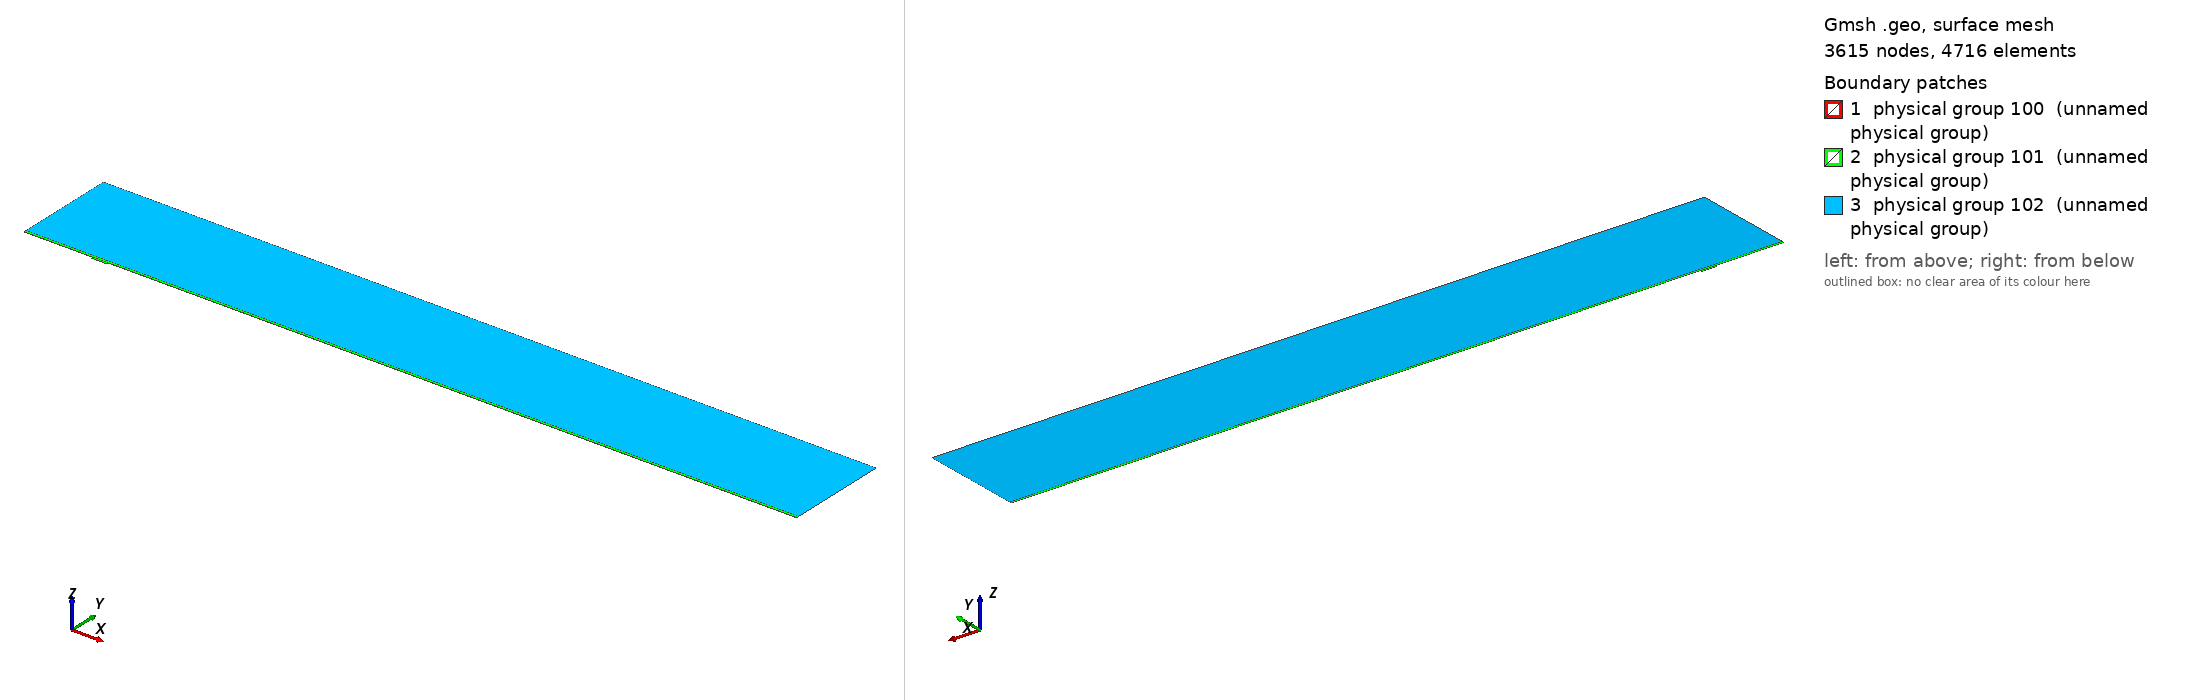

Gmsh geometry script, surface-meshed: 3615 nodes, 4716 surface elements. Boundary patches (legend numbers): 1 physical group 100 (unnamed physical group), 2 physical group 101 (unnamed physical group), 3 physical group 102 (unnamed physical group). Left view from above one corner, right view from below the opposite corner. Legend entries are the model's physical surfaces. The drawing asked Gmsh for element sizes between 1% and 20% of the model's largest extent; the script's own settings can give other sizes.

=== mesh.geo (drawn) ===
// Macro parameters
deltaStar = 1;
D = 2.5 * deltaStar; // depth of the gap 
W = 22 * deltaStar; // width of the gap
r = 16; // length of non-constant quads upstream and downstream of the gap
s = 8; // length of non-constant quads left and right inside the gap
BL = 0.25 * deltaStar; // height of the second layer of quad elements
BL_upper = 3.5 * deltaStar; // height of the third layer of quad elements
x0 = 100 * deltaStar; // x distance from inflow to gap
lengthOutflow = 1000 * deltaStar; // length after the gap
x3 = W + lengthOutflow; // last point of the domain
height = 150 * deltaStar; // height of the triangular region
triagHeightRegion_inflow = height - BL - BL_upper; // height of the triangular region

// Micro parameters
dx = 0.1; // dx of square elements near the leading and trailing edge of the gap (most resolution-demanding points in the domain)
dy = 1.25 * dx; 
size_triag_v_top = 64; // size of the elements in the upper triangular region

// All the value below are between 0 and 1. =1  means the elements are all equal in size. Avoid using values very close to 1, because we dividing by log(p) in the formula.
dy_in_v_right = 1.5; // heighest quad in the upper layer of quads, in the right part of the gap
dy_in_v_left = 1.75; // heighest quad in the upper layer of quads, in the left part of the gap

// fit (check the file scripts/fit_gmsh.py for more details)
p_in_v_left = 1.0335663036230878 - 1.0234149444433507/(W - 0.8098798097181781)^0.5991729377115732; // densitiy concentration of elements inside the gap, vertically, near the left wall.
p_in_v_right = 1.008073572191136 - 1.1471875292840257/(W - 1.2941255994826328)^0.7890392764815325; // densitiy concentration of elements inside the gap, vertically, near the right wall.
p_in_h_bottom = 0.9; // densitiy concentration of elements inside the gap, horizontally. 
p_in_h_top = 0.9; // densitiy concentration of elements inside the gap, horizontally. 

p_out_h = 0.5; // densitiy concentration of elements outside the gap, horizontally.
p_out_h_upper = 0.5; // densitiy concentration of elements outside the gap, horizontally on the upper layer of quads
p_out_v_inflow_dense = 0.8; // densitiy concentration of elements outside the gap, vertically, near the inflow and the gap
p_out_v_inflow_sparse = 0.99; // densitiy concentration of elements outside the gap, vertically, near the inflow and far from the gap
p_out_v_outflow_dense = 0.9; // densitiy concentration of elements outside the gap, vertically, near the outflow and the gap
p_out_v_outflow_sparse = 0.995; // densitiy concentration of elements outside the gap, vertically, near the outflow and far from the gap
p_triag_h_inflow = 0.8; // densitiy concentration of elements in the triangular region of the domain, horizontally.
p_triag_h_outflow = p_triag_h_inflow; // densitiy concentration of elements in the triangular region of the domain, horizontally.

enlarge_triag_inflow = 1.1; // heigher the value, larger the elements in the triangular region near the inflow
enlarge_triag_outflow = 1.1; // heigher the value, larger the elements in the triangular region near the outflow

// Automated parameters 
a_in_v_right = dx / (W / 2);
a_in_v_left = dx / (W / 2);
a_in_h_bottom = dy / (D / 2);
a_in_h_top = dx / (D / 2);
a_out_h = dx / BL;
a_out_v_inflow_dense = dx / r;
a_out_v_outflow_dense = dx / r;

// for the derivation of the formula, see file 20250123_gmshFormula.md in the docs folder
N_in_v_right = Ceil( Log (a_in_v_right / (1 - p_in_v_right + a_in_v_right * p_in_v_right)) / Log(p_in_v_right) );
N_in_v_left = Ceil( Log (a_in_v_left / (1 - p_in_v_left + a_in_v_left * p_in_v_left)) / Log(p_in_v_left) );
N_in_h_bottom = Ceil( Log (a_in_h_bottom / (1 - p_in_h_bottom + a_in_h_bottom * p_in_h_bottom)) / Log(p_in_h_bottom) );
N_in_h_top = Ceil( Log (a_in_h_top / (1 - p_in_h_top + a_in_h_top * p_in_h_top)) / Log(p_in_h_top) );
N_out_h = Ceil( Log (a_out_h / (1 - p_out_h + a_out_h * p_out_h)) / Log(p_out_h) ) + 1; // + 1 is to correct the fact that the distance is too small to properly approximate the dx length
N_out_v_inflow_dense = Ceil( Log (a_out_v_inflow_dense / (1 - p_out_v_inflow_dense + a_out_v_inflow_dense * p_out_v_inflow_dense)) / Log(p_out_v_inflow_dense) );
N_out_v_outflow_dense = Ceil( Log (a_out_v_outflow_dense / (1 - p_out_v_outflow_dense + a_out_v_outflow_dense * p_out_v_outflow_dense)) / Log(p_out_v_outflow_dense) );

p_for_a_out_v_inflow_sparse_computation = p_out_v_inflow_dense;
p_for_a_out_v_outflow_sparse_computation = (p_out_v_outflow_dense + p_out_v_outflow_dense) / 2;
a_out_v_inflow_sparse = r / (x0 - r) * (1 - p_for_a_out_v_inflow_sparse_computation) / (1 - p_for_a_out_v_inflow_sparse_computation^(N_out_v_inflow_dense + 1));
a_out_v_outflow_sparse = r / (lengthOutflow - r) * (1 - p_for_a_out_v_outflow_sparse_computation) / (1 - p_for_a_out_v_outflow_sparse_computation^(N_out_v_outflow_dense + 1));

N_out_v_inflow_sparse = Ceil( Log(a_out_v_inflow_sparse / (1 - p_out_v_inflow_sparse + a_out_v_inflow_sparse * p_out_v_inflow_sparse)) / Log(p_out_v_inflow_sparse) );
N_out_v_outflow_sparse = Ceil( Log(a_out_v_outflow_sparse / (1 - p_out_v_outflow_sparse + a_out_v_outflow_sparse * p_out_v_outflow_sparse)) / Log(p_out_v_outflow_sparse) );


// second layer of quads
a_out_h_upper = (BL) / (BL_upper) * (1 - p_out_h) / (1 - p_out_h^(N_out_h + 1));
N_out_h_upper = Ceil( Log(a_out_h_upper / (1 - p_out_h_upper + a_out_h_upper * p_out_h_upper)) / Log(p_out_h_upper) );

// ---------------------------
// for triangular region
// ---------------------------
a_triag_h_inflow = (BL_upper) / (triagHeightRegion_inflow) * (1 - p_out_h_upper) / (1 - p_out_h_upper^(N_out_h_upper + 1));
a_triag_h_outflow = a_triag_h_inflow;
N_triag_v_top = Ceil( (x3 + x0) / size_triag_v_top ); // we assume p_triag_v = 1, otherwise the formula is different
N_triag_h_inflow = Ceil( Log(a_triag_h_inflow / (1 - p_triag_h_inflow + a_triag_h_inflow * p_triag_h_inflow)) / Log(p_triag_h_inflow) );
N_triag_h_outflow = Ceil( Log(a_triag_h_outflow / (1 - p_triag_h_outflow + a_triag_h_outflow * p_triag_h_outflow)) / Log(p_triag_h_outflow) );
N_triag_h_inflow = Ceil( N_triag_h_inflow / enlarge_triag_inflow );
N_triag_h_outflow = Ceil( N_triag_h_outflow / enlarge_triag_outflow );

Point(1) = {-x0, 0, 0};
Point(2) = {0,0,0};
Point(3) = {0,-D,0};
Point(4) = {W,-D,0};
Point(5) = {W,0,0};
Point(6) = {x3,0,0};
Point(8) = {x3,height,0};
Point(7) = {x3,BL,0};
Point(9) = {-x0,height,0};
Point(10) = {-x0,BL,0};
Point(11) = {0,BL,0};
Point(12) = {W,BL,0};
Point(13) = {W/2,0,0};
Point(14) = {W/2,BL,0};
Point(15) = {0,-D/2,0};
Point(16) = {W/2,-D,0};
Point(17) = {W,-D/2,0};
Point(18) = {-r,0,0};
Point(19) = {-r,BL,0};
Point(20) = {W + r,0,0};
Point(21) = {W + r,BL,0};
Point(22) = {-x0,BL+BL_upper,0};
Point(23) = {-r,BL+BL_upper,0};
Point(24) = {W + r,BL+BL_upper,0};
Point(25) = {x3,BL+BL_upper,0};
Point(26) = {0,BL+BL_upper,0};
Point(27) = {W/2,BL+BL_upper,0};
Point(28) = {W,BL+BL_upper,0};

Line(1) = {1,18};
Line(2) = {2,15};
Line(3) = {3,16};
Line(4) = {4,17};
Line(5) = {5,20};
Line(6) = {6,7};
Line(7) = {7,25};
Line(8) = {8,9};
Line(9) = {9,22};
Line(10) = {10,19};
Line(11) = {10,1};
Line(12) = {11,14};
Line(13) = {12,21};
Line(14) = {2,13};
Line(15) = {15,3};
Line(16) = {16,4};
Line(17) = {17,5};
Line(18) = {13,5};
Line(19) = {14,12};
Line(20) = {18,2};
Line(21) = {20,6};
Line(22) = {21,7};
Line(23) = {19,11};
Line(24) = {22,10};
Line(25) = {25,8};
Line(26) = {25,24};
Line(27) = {22,23};
Line(30) = {23,26};
Line(31) = {26,27};
Line(32) = {27,28};
Line(33) = {28,24};

// outer quads
Curve Loop(1) = {5, 21, 6, -22, -13, -19, -12, -23, -10, 11, 1, 20, 14, 18};
Plane Surface(1) = {1};

// inside gap
Curve Loop(2) = {2, 15, 3, 16, 4, 17, -18, -14};
Plane Surface(2) = {2};

// triangular region
Curve Loop(3) = {-26, 25, 8, 9, 27, 30, 31,32,33};
Plane Surface(3) = {3};

// 3rd layer of quads
Curve Loop(4) = {-24, 27, 30, 31,32,33, -26,-7,-22,-13,-19,-12,-23,-10};

Plane Surface(4) = {4};


// This defines the surfaces that will be meshed with quad elements
Transfinite Surface {1} = {1, 6, 7, 10};
Transfinite Surface {2} = {3, 4, 5, 2}; // number '2' must match the number '2' of plane surface
Transfinite Surface {4} = {7, 25, 22, 10};

Transfinite Curve {18, 16, 19,32} = N_in_v_right Using Progression p_in_v_right;
Transfinite Curve {-14, -3, -12, -31} = N_in_v_left Using Progression p_in_v_left;

Transfinite Curve {15, -4} = N_in_h_bottom Using Progression p_in_h_bottom;
Transfinite Curve {-2, 17} = N_in_h_top Using Progression p_in_h_top;


Transfinite Curve {11, -6} = N_out_h Using Progression p_out_h;
Transfinite Curve {24, 28, 29, -7} = N_out_h_upper Using Progression p_out_h_upper;
Transfinite Curve {10, 1, 27} = N_out_v_inflow_sparse Using Progression p_out_v_inflow_sparse;
Transfinite Curve {20, 23, 30} = N_out_v_inflow_dense Using Progression p_out_v_inflow_dense;
Transfinite Curve {-21, -22, 26} = N_out_v_outflow_sparse Using Progression p_out_v_outflow_sparse;
Transfinite Curve {-5, -13,-33} = N_out_v_outflow_dense Using Progression p_out_v_outflow_dense;

Recombine Surface {1, 2, 4};

// for triangluar region
Transfinite Curve {8} = N_triag_v_top Using Progression 1;
Transfinite Curve {-25} = N_triag_h_outflow Using Progression p_triag_h_outflow;
Transfinite Curve {9} = N_triag_h_inflow Using Progression p_triag_h_inflow;


// defining boundary
Physical Curve(1) = {9,24,11}; // inlet
Physical Curve(2) = {7,25,6}; // outlet
Physical Curve(3) = {8}; // top
Physical Curve(4) = {1, 20, 2, 15, 3, 16, 4, 17, 5, 21}; // wall


Physical Surface(100) = {1};
Physical Surface(101) = {2, 4};
Physical Surface(102) = {3};
